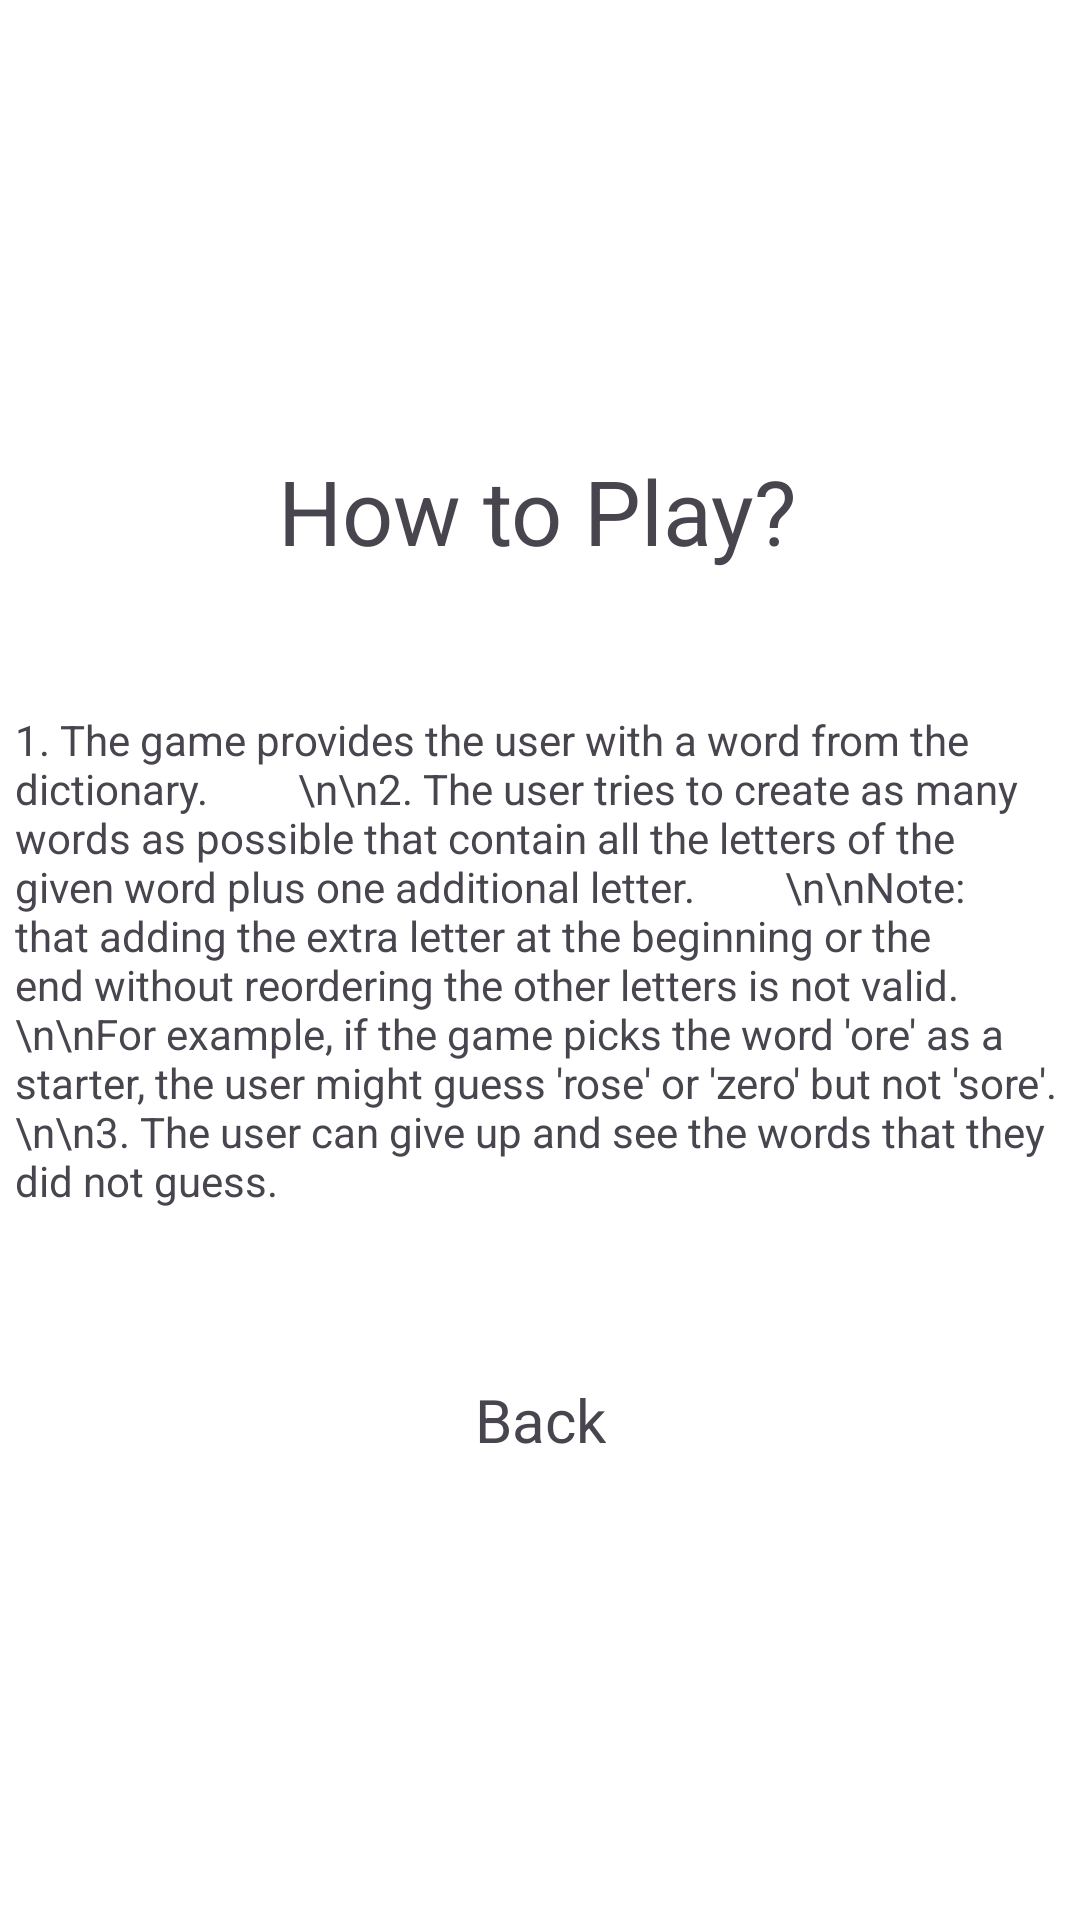

The Android layout XML behind this screen, and the referenced resources:
<!-- AndroidManifest.xml: application theme Theme.AGAME -->
<!-- res/layout/activity_how.xml -->
<?xml version="1.0" encoding="utf-8"?>
<androidx.constraintlayout.widget.ConstraintLayout xmlns:android="http://schemas.android.com/apk/res/android"
    xmlns:app="http://schemas.android.com/apk/res-auto"
    xmlns:tools="http://schemas.android.com/tools"
    android:layout_width="match_parent"
    android:layout_height="match_parent"
    android:background="#FFFFFF"
    tools:context=".How">

    <TextView
        android:id="@+id/textView2"
        android:layout_width="wrap_content"
        android:layout_height="wrap_content"
        android:text="How to Play?"
        android:textSize="30sp"
        app:layout_constraintBottom_toBottomOf="parent"
        app:layout_constraintEnd_toEndOf="parent"
        app:layout_constraintHorizontal_bias="0.497"
        app:layout_constraintStart_toStartOf="parent"
        app:layout_constraintTop_toTopOf="parent"
        app:layout_constraintVertical_bias="0.250" />

    <TextView
        android:id="@+id/textView3"
        android:layout_width="350dp"
        android:layout_height="wrap_content"
        android:text="1. The game provides the user with a word from the dictionary.
        \n\n2. The user tries to create as many words as possible that contain all the letters of the given word plus one additional letter.
        \n\nNote: that adding the extra letter at the beginning or the end without reordering the other letters is not valid.
        \n\nFor example, if the game picks the word 'ore' as a starter, the user might guess 'rose' or 'zero' but not 'sore'.
        \n\n3. The user can give up and see the words that they did not guess."
        app:layout_constraintBottom_toBottomOf="parent"
        app:layout_constraintEnd_toEndOf="parent"
        app:layout_constraintHorizontal_bias="0.491"
        app:layout_constraintStart_toStartOf="parent"
        app:layout_constraintTop_toTopOf="parent" />

    <TextView
        android:id="@+id/backto"
        android:layout_width="wrap_content"
        android:layout_height="wrap_content"
        android:text="Back"
        android:textSize="20sp"
        app:layout_constraintBottom_toBottomOf="parent"
        app:layout_constraintEnd_toEndOf="parent"
        app:layout_constraintStart_toStartOf="parent"
        app:layout_constraintTop_toTopOf="parent"
        app:layout_constraintVertical_bias="0.750" />
</androidx.constraintlayout.widget.ConstraintLayout>
<!-- resources referenced by this layout -->
<resources>
  <style name="Theme.AGAME" parent="Base.Theme.AGAME" />
  <style name="Base.Theme.AGAME" parent="Theme.Material3.DayNight.NoActionBar">
          <item name="colorPrimary">@color/primary_color</item>
          <item name="colorPrimaryVariant">@color/primary_color</item>
          <item name="colorOnPrimary">@color/white</item>
  
          <item name="colorSecondary">@color/secondary_color</item>
          <item name="colorSecondaryVariant">@color/secondary_color</item>
          <item name="colorOnSecondary">@color/black</item>
  
          <item name="android:windowSplashScreenBackground">#FFFFFF</item>
  
          <item name="android:statusBarColor">?attr/colorPrimaryVariant</item>
      </style>
  <color name="primary_color">#41B8D5</color>
  <color name="white">#FFFFFFFF</color>
  <color name="secondary_color">#6CE5E8</color>
  <color name="black">#FF000000</color>
</resources>
